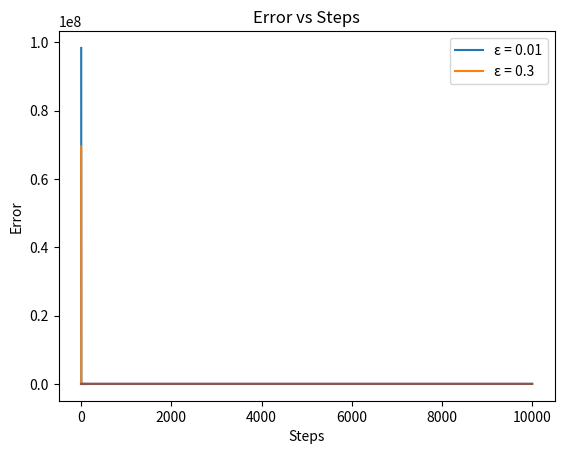

Write the Python code that produced this figure.
# Import necessary libraries
import numpy as np
import random
import matplotlib.pyplot as plt 

### Step 1: Initialize the problem parameters.
num_anchor_nodes = 5
total_steps = 10000 

# Initialize anchor node positions and target position
anchor_positions = np.array([[11, 30, 10], [5, 40, -20], [15, 40, 30], [5, 35, 20], [15, 35, -10]], dtype=float)
target_position = [10, 35, 0.1]

# Define two epsilon values
epsilons = [0.01, 0.3]

# Calculate the centroid of anchor node positions
centroid = np.mean(anchor_positions, axis=0)

# Set the initial position estimate as the centroid
position_initial_estimate = centroid

# Function to calculate Euclidean distance
def euclidean_distance(a, b):
    return np.linalg.norm(a - b)

# Function to calculate GDOP (Geometric Dilution of Precision)
def calculate_gdop(jacobian):
    G = np.linalg.inv(np.dot(jacobian.T, jacobian))
    gdop = np.sqrt(np.trace(G))
    return gdop

# Function to calculate reward based on GDOP
def calculate_reward(gdop):
    return np.sqrt(10/3) / gdop if gdop > 0 else 0

### Step 2: Implement the Bandit Algorithm

actions = np.zeros((10,3,3))
actions[0] = [11, 30, 10], [5, 40, -20], [15, 40, 30]
actions[1] = [11, 30, 10], [5, 40, -20], [5, 35, 20]
actions[2] = [11, 30, 10], [5, 40, -20], [15, 35, -10]
actions[3] = [11, 30, 10], [15, 40, 30], [5, 35, 20]
actions[4] = [11, 30, 10], [15, 40, 30], [15, 35, -10]
actions[5] = [11, 30, 10], [5, 35, 20], [15, 35, -10]
actions[6] = [5, 40, -20], [15, 40, 30], [5, 35, 20]
actions[7] = [5, 40, -20], [15, 40, 30], [15, 35, -10]
actions[8] = [5, 40, -20], [5, 35, 20], [15, 35, -10]
actions[9] = [15, 40, 30], [5, 35, 20], [15, 35, -10]

# Define arrays that you will use to store results
total_gdop = np.zeros((len(epsilons), total_steps))
total_reward = np.zeros((len(epsilons), total_steps))
total_error = np.zeros((len(epsilons), total_steps))


# Loop through the epsilon values
for x in range(len(epsilons)):
    # Initializing the 'position_estimate' to 'position_initial_estimate'
    position_estimate = position_initial_estimate.copy()

    # Initialize action counts for each epsilon
    actioncount = np.zeros((10,1))

    # Initialize Q-values for each epsilon
    qvalues = np.zeros((10,1))

    # Main loop for the epsilon-greedy bandit algorithm
    for y in range(total_steps):
        # Select three anchor nodes (action A) 

        # Exploration: Choose random actions
        if np.random.uniform(0, 1) < epsilons[x]:
            index = random.randint(0,9)
            selected_positions = actions[index]

        # Exploitation: Choose actions with highest Q-values
        else:
            index = np.argmax(qvalues)
            selected_positions = actions[index]
        
        # Code for determining pseudoranges
        pseudoranges = [euclidean_distance(selected_positions[i], position_estimate) + np.random.uniform(-0.0001, 0.0001, 1)[0] for i in range(3)]
        pseudoranges = np.array(pseudoranges)
        
        # Determine the 'jacobian' matrix based on the selected anchor nodes
        jacobian = (position_estimate - selected_positions) / (pseudoranges)

        # Determine the 'gdop' value GDOP(A) from the calculated 'jacobian'
        gdop = calculate_gdop(jacobian)
        
        # Determine the 'reward' R(A) using the 'gdop' value
        reward = calculate_reward(gdop)

        # Update action counts N(A)
        actioncount[index] += 1

        # Update Q-values Q(A)
        qvalues[index] += ((qvalues[index] + (1 / actioncount[index]) * (reward - qvalues[index])))

        # Update position estimate
        delta = np.dot(np.dot(np.linalg.inv(np.dot(jacobian.T, jacobian)), jacobian.T), ([euclidean_distance(selected_positions[i], position_estimate) for i in range(3)] - pseudoranges))
        position_estimate += delta

        # Store GDOP(A), R(A), Euclidean distance error for each step of 'total_steps' and for each epsilon
        total_gdop[x][y] = gdop
        total_reward[x][y] = reward
        total_error[x][y] = np.linalg.norm(target_position - position_estimate)

### Step 3: Plot and analyze the results.
#Plot GDOP vs. Steps for each step and each epsilon
plt.plot(range(total_steps), total_gdop[0], label = 'ε = 0.01')
plt.plot(range(total_steps), total_gdop[1], label = 'ε = 0.3')
plt.xlabel('Steps')
plt.ylabel('GDOP')
plt.legend()
plt.title('GDOP vs Steps')
plt.show()

# Plot the Average Reward vs. Steps for every 100 steps and for each epsilon
average_reward_1 = [np.mean(total_reward[0][i:i+ 10]) for i in range(0, total_steps, 100)]
average_reward_2 = [np.mean(total_reward[1][i:i+ 10]) for i in range(0, total_steps, 100)]
steps = range(1, len(average_reward_1)+1)
plt.plot(steps, average_reward_1, label = 'ε = 0.01')
plt.plot(steps, average_reward_2, label = 'ε = 0.3')
plt.xlabel('Steps')
plt.ylabel('Average Reward')
plt.title('Average Reward vs Steps')
plt.show()

# Plot Distance Error vs. Steps for each step and each epsilon
plt.plot(range(total_steps), total_error[0], label = 'ε = 0.01')
plt.plot(range(total_steps), total_error[1], label = 'ε = 0.3')
plt.xlabel('Steps')
plt.ylabel('Error')
plt.title('Error vs Steps')
plt.show()